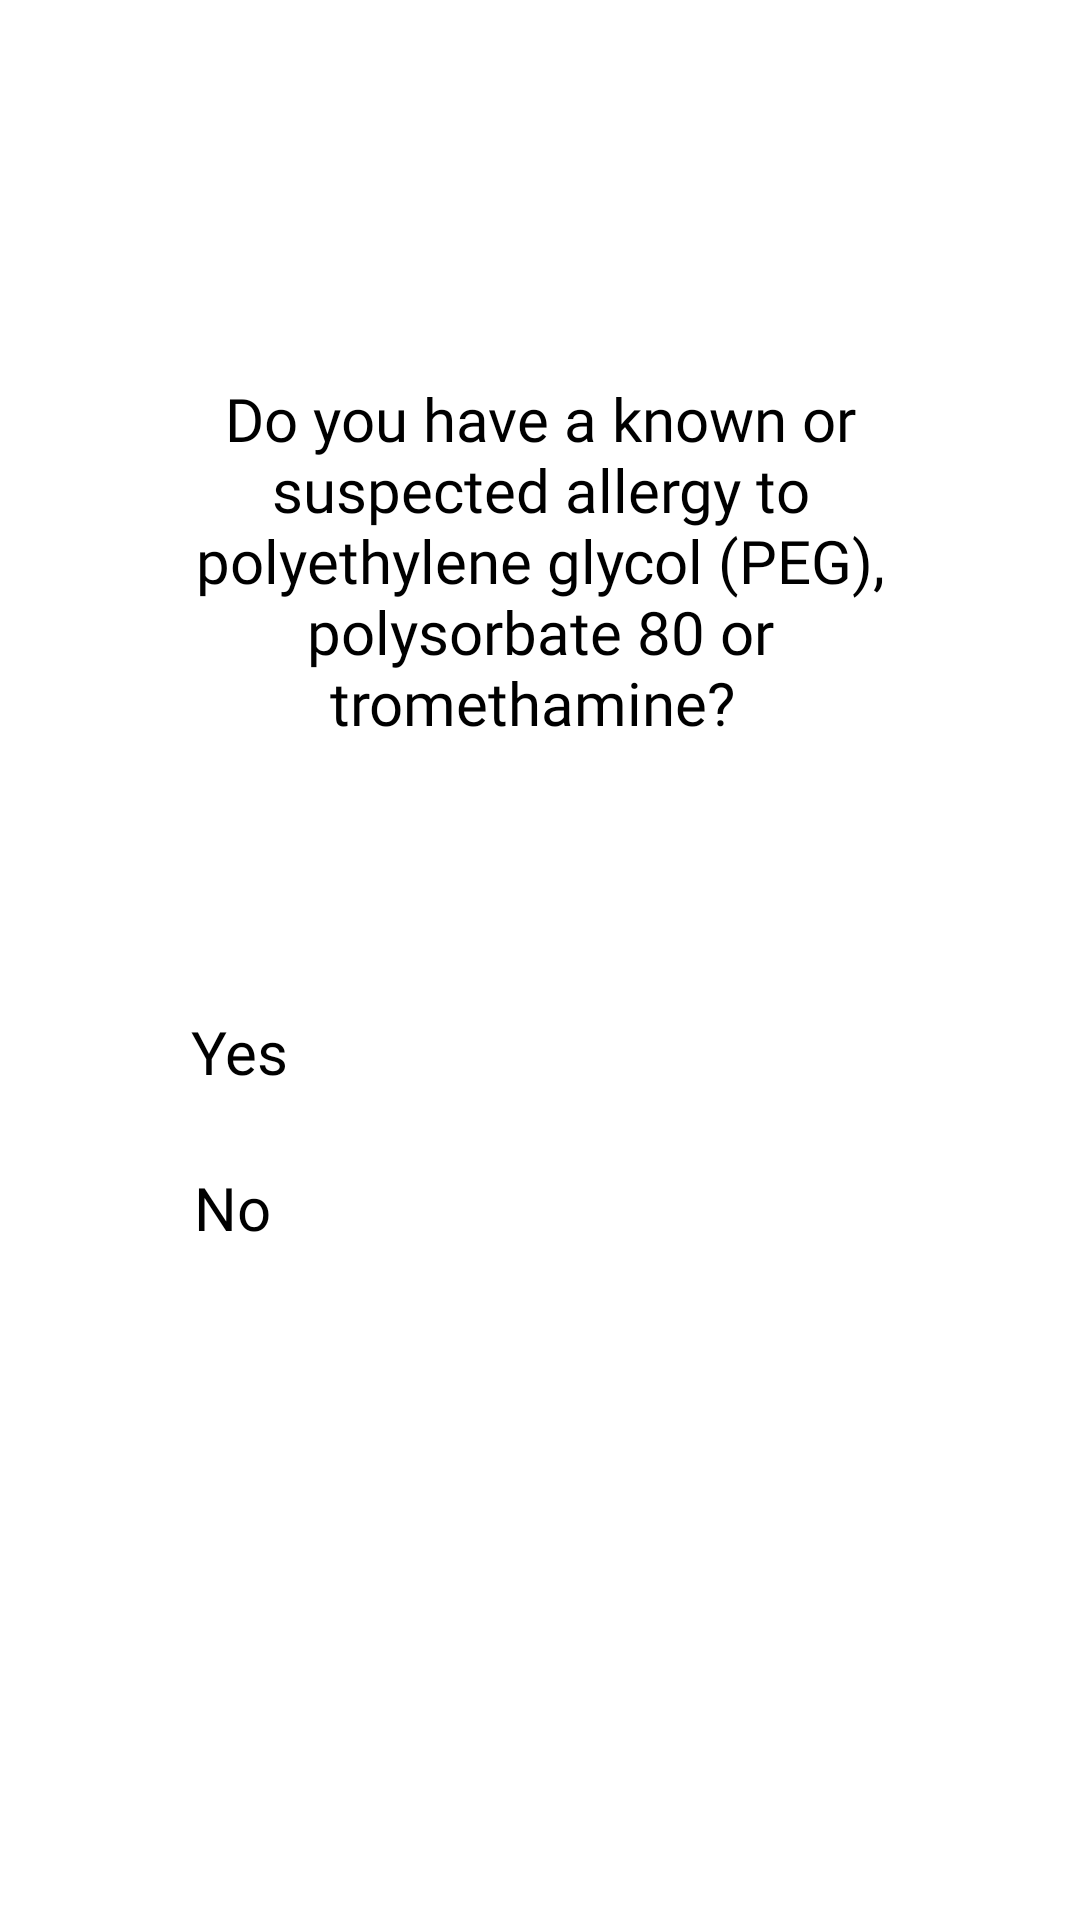

Here is an Android app screen rendered from its layout file. Give the layout XML and the strings, colors and styles it references.
<!-- AndroidManifest.xml: application theme Theme.COVID19VaccinationApp -->
<!-- res/layout/fragment_five_question.xml -->
<?xml version="1.0" encoding="utf-8"?>
<androidx.constraintlayout.widget.ConstraintLayout xmlns:android="http://schemas.android.com/apk/res/android"
    xmlns:app="http://schemas.android.com/apk/res-auto"
    xmlns:tools="http://schemas.android.com/tools"
    android:layout_width="match_parent"
    android:layout_height="match_parent"
    tools:context=".fragments.questionsForVaccination.FiveQuestion">

    <CheckBox
        android:id="@+id/no_5"
        android:layout_width="wrap_content"
        android:layout_height="wrap_content"
        android:layout_marginTop="16dp"
        android:layout_marginBottom="224dp"
        android:fontFamily="@font/alfa_slab_one"
        android:text="No"
        android:textColor="@color/black"
        android:textSize="20dp"
        app:layout_constraintBottom_toBottomOf="parent"
        app:layout_constraintEnd_toEndOf="parent"
        app:layout_constraintHorizontal_bias="0.193"
        app:layout_constraintStart_toStartOf="parent"
        app:layout_constraintTop_toBottomOf="@+id/prvo_pitanje"
        app:layout_constraintVertical_bias="0.192" />

    <TextView
        android:id="@+id/peto_pitanje"
        android:layout_width="277dp"
        android:layout_height="177dp"
        android:layout_marginTop="96dp"
        android:fontFamily="@font/alfa_slab_one"
        android:gravity="center"
        android:text="Do you have a known or suspected allergy to polyethylene glycol (PEG), polysorbate 80 or tromethamine? "
        android:textColor="@color/black"
        android:textSize="20dp"
        app:layout_constraintBottom_toBottomOf="parent"
        app:layout_constraintEnd_toEndOf="parent"
        app:layout_constraintStart_toStartOf="parent"
        app:layout_constraintTop_toTopOf="parent"
        app:layout_constraintVertical_bias="0.006" />

    <CheckBox
        android:id="@+id/yes_5"
        android:layout_width="wrap_content"
        android:layout_height="wrap_content"
        android:layout_marginBottom="276dp"
        android:fontFamily="@font/alfa_slab_one"
        android:text="Yes"
        android:textColor="@color/black"
        android:textSize="20dp"
        app:layout_constraintBottom_toBottomOf="parent"
        app:layout_constraintEnd_toEndOf="parent"
        app:layout_constraintHorizontal_bias="0.195"
        app:layout_constraintStart_toStartOf="parent"
        app:layout_constraintTop_toBottomOf="@+id/drugo_pitanje"
        app:layout_constraintVertical_bias="1.0" />
</androidx.constraintlayout.widget.ConstraintLayout>
<!-- resources referenced by this layout -->
<resources>
  <color name="black">#FF000000</color>
  <style name="Theme.COVID19VaccinationApp" parent="Theme.Design.Light">
          <item name="colorPrimary">@color/blue</item>
          <item name="colorPrimaryVariant">@color/purple_700</item>
          <item name="colorOnPrimary">@color/white</item>
          
          <item name="colorSecondary">@color/teal_200</item>
          <item name="colorSecondaryVariant">@color/teal_700</item>
          <item name="colorOnSecondary">@color/black</item>
      </style>
  <color name="blue">#1bacb1</color>
  <color name="purple_700">#FF3700B3</color>
  <color name="white">#FFFFFFFF</color>
  <color name="teal_200">#FF03DAC5</color>
  <color name="teal_700">#FF018786</color>
</resources>
